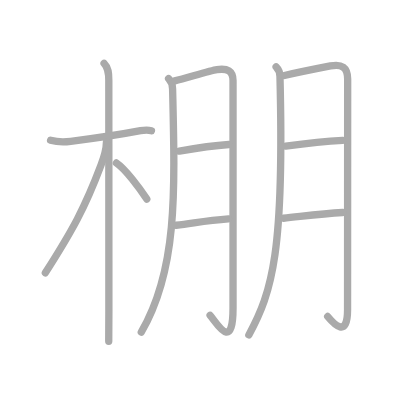
t = 0.00 s
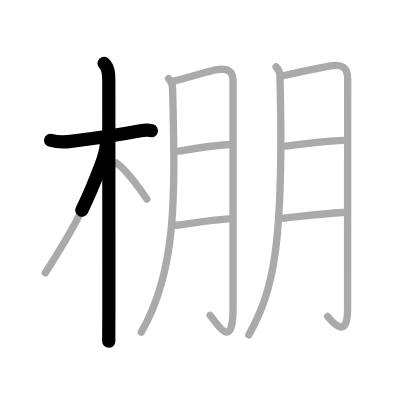
t = 2.50 s
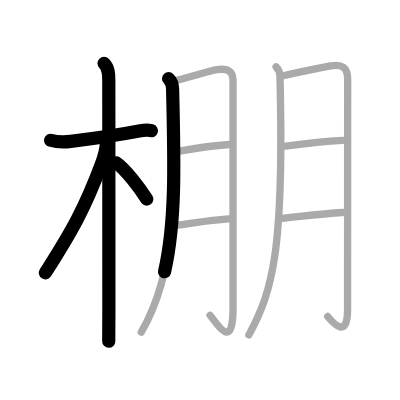
t = 4.75 s
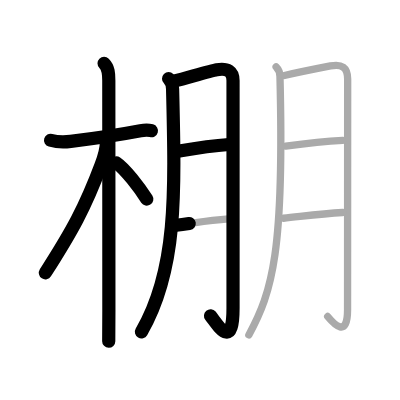
t = 7.25 s
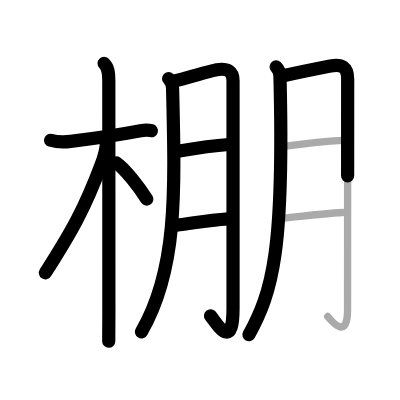
t = 9.50 s
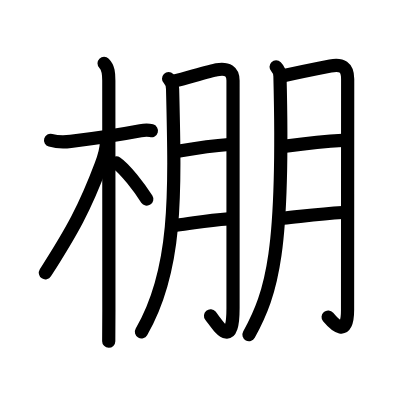
t = 12.00 s

The animated SVG that drew these frames (rendered in a browser with its animation timeline set to each time). Animation: 12 SMIL elements (animate=12); one cycle of 12.00 s.

<?xml version="1.0" standalone="no"?>
<!DOCTYPE svg PUBLIC "-//W3C//DTD SVG 1.1//EN"   "http://www.w3.org/Graphics/SVG/1.1/DTD/svg11.dtd">
<svg width="400px" height="400px"  version="1.1" xmlns="http://www.w3.org/2000/svg">
  <defs>
    <marker id="Triangle" viewBox="0 0 10 10" refX="0" refY="5" markerUnits="strokeWidth" markerWidth="3" style="stroke-opacity:0%;fill:#aaaaaa;" markerHeight="2" orient="auto">
      <path d="M 0 0 L 10 5 L 0 10 z" />
    </marker>
    
    <marker id="Arrow" viewBox="0 0 10 10" refX="5" refY="5" markerUnits="strokeWidth" markerWidth="1.8" style="stroke-opacity:0%;fill:#770000;" markerHeight="2" orient="auto">
      <path d="M 0 4 L 6 4 L 4 1 L 10 5 L 4 9 L 6 6 L 0 6 z" />
        <circle cx="5" cy="5" r="5" />
      </marker>
    
    <marker id="TriangleRed" viewBox="0 0 10 10" refX="0" refY="5" markerUnits="strokeWidth" markerWidth="3" style="stroke-opacity:0%;fill:#CC0000;" markerHeight="2" orient="auto">
      <path d="M 0 0 L 10 5 L 0 10 z" />
    </marker>
    
    <marker id="ArrowRed" viewBox="0 0 10 10" refX="5" refY="5" markerUnits="strokeWidth" markerWidth="1.8" style="stroke-opacity:0%;fill:#CC0000;" markerHeight="2" orient="auto">
      <path d="M 0 4 L 6 4 L 4 1 L 10 5 L 4 9 L 6 6 L 0 6 z" />
        <circle cx="5" cy="5" r="5" />
      </marker>
    
  </defs>
  
  <path style="fill:#ffffff; fill-opacity:100%; fill-rule:evenodd; stroke-width:0;" d="M 0 0 L 400px 0 L 400px 400px L 0 400px L 0 0" />

  <g transform="scale(3.6697247706422 3.6697247706422)">
<path style="fill:none; fill-opacity:0%; fill-rule:evenodd; stroke:#aaaaaa; stroke-opacity:100%; stroke-width: 1.5pt; stroke-linejoin:round; stroke-linecap:round;" d="M13.78 38.22c1.85 0.53 4.21 0.47 5.49 0.31c4.8-0.61 13.63-1.88 19.02-2.91c0.92-0.17 2.09-0.24 2.98 0"></path>
<path style="fill:none; fill-opacity:0%; fill-rule:evenodd; stroke:#aaaaaa; stroke-opacity:100%; stroke-width: 1.5pt; stroke-linejoin:round; stroke-linecap:round;" d="M28.36 17.25c1.19 1.19 1.29 2.75 1.29 4.67c0 0.77 0.02 47.08 0.02 62.57c0 4.33-0.01 7.43-0.04 8.51"></path>
<path style="fill:none; fill-opacity:0%; fill-rule:evenodd; stroke:#aaaaaa; stroke-opacity:100%; stroke-width: 1.5pt; stroke-linejoin:round; stroke-linecap:round;" d="M29 38.75c0 1.69-0.92 4.76-1.48 6.25c-4.36 11.6-7.8 17.83-15.16 29.34"></path>
<path style="fill:none; fill-opacity:0%; fill-rule:evenodd; stroke:#aaaaaa; stroke-opacity:100%; stroke-width: 1.5pt; stroke-linejoin:round; stroke-linecap:round;" d="M31.72 44.4C34.1 45.99 38 51.16 40 54.25"></path>
<path style="fill:none; fill-opacity:0%; fill-rule:evenodd; stroke:#aaaaaa; stroke-opacity:100%; stroke-width: 1.5pt; stroke-linejoin:round; stroke-linecap:round;" d="M45.94 21.44c0.81 0.81 1.07 1.84 1.09 2.79c0.72 29.15 1.22 49.52-8.53 66.27"></path>
<path style="fill:none; fill-opacity:0%; fill-rule:evenodd; stroke:#aaaaaa; stroke-opacity:100%; stroke-width: 1.5pt; stroke-linejoin:round; stroke-linecap:round;" d="M47.63 22.05c3.62-0.93 9.82-2.8 11.45-3.06c2.92-0.46 4.42 0.38 4.42 2.98c0 7.9 0 44.69 0 62.02c0 12.08-4.43 4.02-6.25 1.93"></path>
<path style="fill:none; fill-opacity:0%; fill-rule:evenodd; stroke:#aaaaaa; stroke-opacity:100%; stroke-width: 1.5pt; stroke-linejoin:round; stroke-linecap:round;" d="M48.88 41.18c2.87-0.51 9.62-1.54 13.5-1.8"></path>
<path style="fill:none; fill-opacity:0%; fill-rule:evenodd; stroke:#aaaaaa; stroke-opacity:100%; stroke-width: 1.5pt; stroke-linejoin:round; stroke-linecap:round;" d="M48 61.38c5.24-0.64 8.19-1.32 14.25-1.75"></path>
<path style="fill:none; fill-opacity:0%; fill-rule:evenodd; stroke:#aaaaaa; stroke-opacity:100%; stroke-width: 1.5pt; stroke-linejoin:round; stroke-linecap:round;" d="M75.24 18.21c0.71 0.71 1.03 1.63 1.05 2.6c1.21 47.45-2.04 58.7-8.48 70.45"></path>
<path style="fill:none; fill-opacity:0%; fill-rule:evenodd; stroke:#aaaaaa; stroke-opacity:100%; stroke-width: 1.5pt; stroke-linejoin:round; stroke-linecap:round;" d="M77.49 20.58c3.34-0.77 9.89-2.09 12.55-2.61c3.06-0.6 4.7 0.29 4.7 3.59c0 8.06-0.03 56.57-0.03 62.87c0 7.82-3.66 3.94-5.42 1.81"></path>
<path style="fill:none; fill-opacity:0%; fill-rule:evenodd; stroke:#aaaaaa; stroke-opacity:100%; stroke-width: 1.5pt; stroke-linejoin:round; stroke-linecap:round;" d="M77.85 39.82c2.87-0.39 11.65-1.38 15.53-1.58"></path>
<path style="fill:none; fill-opacity:0%; fill-rule:evenodd; stroke:#aaaaaa; stroke-opacity:100%; stroke-width: 1.5pt; stroke-linejoin:round; stroke-linecap:round;" d="M77.22 59.47c5.22-0.53 10.11-1.21 16.15-1.57"></path>

<path style="fill:none; fill-opacity:0%; fill-rule:evenodd; stroke:#000000; stroke-opacity:100%; stroke-width: 2.7pt; stroke-linejoin:round; stroke-linecap:round;" d="M13.78 38.22c1.85 0.53 4.21 0.47 5.49 0.31c4.8-0.61 13.63-1.88 19.02-2.91c0.92-0.17 2.09-0.24 2.98 0" pathLength="100" stroke-dashoffset="100" stroke-dasharray="100 105"><animate id="dashAnim1" attributeName="stroke-dashoffset" from="100" to="0" dur="1s" calcMode="linear" fill="freeze"/></path>
<path style="fill:none; fill-opacity:0%; fill-rule:evenodd; stroke:#000000; stroke-opacity:100%; stroke-width: 2.7pt; stroke-linejoin:round; stroke-linecap:round;" d="M28.36 17.25c1.19 1.19 1.29 2.75 1.29 4.67c0 0.77 0.02 47.08 0.02 62.57c0 4.33-0.01 7.43-0.04 8.51" pathLength="100" stroke-dashoffset="100" stroke-dasharray="100 105"><animate id="dashAnim2" attributeName="stroke-dashoffset" from="100" to="0" dur="1s" calcMode="linear" begin="dashAnim1.end" fill="freeze"/></path>
<path style="fill:none; fill-opacity:0%; fill-rule:evenodd; stroke:#000000; stroke-opacity:100%; stroke-width: 2.7pt; stroke-linejoin:round; stroke-linecap:round;" d="M29 38.75c0 1.69-0.92 4.76-1.48 6.25c-4.36 11.6-7.8 17.83-15.16 29.34" pathLength="100" stroke-dashoffset="100" stroke-dasharray="100 105"><animate id="dashAnim3" attributeName="stroke-dashoffset" from="100" to="0" dur="1s" calcMode="linear" begin="dashAnim2.end" fill="freeze"/></path>
<path style="fill:none; fill-opacity:0%; fill-rule:evenodd; stroke:#000000; stroke-opacity:100%; stroke-width: 2.7pt; stroke-linejoin:round; stroke-linecap:round;" d="M31.72 44.4C34.1 45.99 38 51.16 40 54.25" pathLength="100" stroke-dashoffset="100" stroke-dasharray="100 105"><animate id="dashAnim4" attributeName="stroke-dashoffset" from="100" to="0" dur="1s" calcMode="linear" begin="dashAnim3.end" fill="freeze"/></path>
<path style="fill:none; fill-opacity:0%; fill-rule:evenodd; stroke:#000000; stroke-opacity:100%; stroke-width: 2.7pt; stroke-linejoin:round; stroke-linecap:round;" d="M45.94 21.44c0.81 0.81 1.07 1.84 1.09 2.79c0.72 29.15 1.22 49.52-8.53 66.27" pathLength="100" stroke-dashoffset="100" stroke-dasharray="100 105"><animate id="dashAnim5" attributeName="stroke-dashoffset" from="100" to="0" dur="1s" calcMode="linear" begin="dashAnim4.end" fill="freeze"/></path>
<path style="fill:none; fill-opacity:0%; fill-rule:evenodd; stroke:#000000; stroke-opacity:100%; stroke-width: 2.7pt; stroke-linejoin:round; stroke-linecap:round;" d="M47.63 22.05c3.62-0.93 9.82-2.8 11.45-3.06c2.92-0.46 4.42 0.38 4.42 2.98c0 7.9 0 44.69 0 62.02c0 12.08-4.43 4.02-6.25 1.93" pathLength="100" stroke-dashoffset="100" stroke-dasharray="100 105"><animate id="dashAnim6" attributeName="stroke-dashoffset" from="100" to="0" dur="1s" calcMode="linear" begin="dashAnim5.end" fill="freeze"/></path>
<path style="fill:none; fill-opacity:0%; fill-rule:evenodd; stroke:#000000; stroke-opacity:100%; stroke-width: 2.7pt; stroke-linejoin:round; stroke-linecap:round;" d="M48.88 41.18c2.87-0.51 9.62-1.54 13.5-1.8" pathLength="100" stroke-dashoffset="100" stroke-dasharray="100 105"><animate id="dashAnim7" attributeName="stroke-dashoffset" from="100" to="0" dur="1s" calcMode="linear" begin="dashAnim6.end" fill="freeze"/></path>
<path style="fill:none; fill-opacity:0%; fill-rule:evenodd; stroke:#000000; stroke-opacity:100%; stroke-width: 2.7pt; stroke-linejoin:round; stroke-linecap:round;" d="M48 61.38c5.24-0.64 8.19-1.32 14.25-1.75" pathLength="100" stroke-dashoffset="100" stroke-dasharray="100 105"><animate id="dashAnim8" attributeName="stroke-dashoffset" from="100" to="0" dur="1s" calcMode="linear" begin="dashAnim7.end" fill="freeze"/></path>
<path style="fill:none; fill-opacity:0%; fill-rule:evenodd; stroke:#000000; stroke-opacity:100%; stroke-width: 2.7pt; stroke-linejoin:round; stroke-linecap:round;" d="M75.24 18.21c0.71 0.71 1.03 1.63 1.05 2.6c1.21 47.45-2.04 58.7-8.48 70.45" pathLength="100" stroke-dashoffset="100" stroke-dasharray="100 105"><animate id="dashAnim9" attributeName="stroke-dashoffset" from="100" to="0" dur="1s" calcMode="linear" begin="dashAnim8.end" fill="freeze"/></path>
<path style="fill:none; fill-opacity:0%; fill-rule:evenodd; stroke:#000000; stroke-opacity:100%; stroke-width: 2.7pt; stroke-linejoin:round; stroke-linecap:round;" d="M77.49 20.58c3.34-0.77 9.89-2.09 12.55-2.61c3.06-0.6 4.7 0.29 4.7 3.59c0 8.06-0.03 56.57-0.03 62.87c0 7.82-3.66 3.94-5.42 1.81" pathLength="100" stroke-dashoffset="100" stroke-dasharray="100 105"><animate id="dashAnim10" attributeName="stroke-dashoffset" from="100" to="0" dur="1s" calcMode="linear" begin="dashAnim9.end" fill="freeze"/></path>
<path style="fill:none; fill-opacity:0%; fill-rule:evenodd; stroke:#000000; stroke-opacity:100%; stroke-width: 2.7pt; stroke-linejoin:round; stroke-linecap:round;" d="M77.85 39.82c2.87-0.39 11.65-1.38 15.53-1.58" pathLength="100" stroke-dashoffset="100" stroke-dasharray="100 105"><animate id="dashAnim11" attributeName="stroke-dashoffset" from="100" to="0" dur="1s" calcMode="linear" begin="dashAnim10.end" fill="freeze"/></path>
<path style="fill:none; fill-opacity:0%; fill-rule:evenodd; stroke:#000000; stroke-opacity:100%; stroke-width: 2.7pt; stroke-linejoin:round; stroke-linecap:round;" d="M77.22 59.47c5.22-0.53 10.11-1.21 16.15-1.57" pathLength="100" stroke-dashoffset="100" stroke-dasharray="100 105"><animate id="dashAnim12" attributeName="stroke-dashoffset" from="100" to="0" dur="1s" calcMode="linear" begin="dashAnim11.end" fill="freeze"/></path>

</g>

</svg>  
          
